Photos from the image-classification dataset "Splited" in the GitHub repository braveJu/LBP. Its 53 classes are: Kyberge_blanket1, Kyberge_blanket2, Kyberge_canvas1, Kyberge_ceiling1, Kyberge_ceiling2, Kyberge_cushion1, Kyberge_floor1, Kyberge_floor2, Kyberge_grass1, Kyberge_lentils1, Kyberge_linseeds1, Kyberge_oatmeal1, Kyberge_pearlsugar1, Kyberge_rice1, Kyberge_rice2, Kyberge_rug1, Kyberge_sand1, Kyberge_scarf1, Kyberge_scarf2, Kyberge_screen1, Kyberge_seat1, Kyberge_seat2, Kyberge_sesameseeds1, Kyberge_stone1, Kyberge_stone2, Kyberge_stone3, Kyberge_stoneslab1, Kyberge_wall1, UIUC01_bark1, UIUC02_bark2, UIUC03_bark3, UIUC04_wood1, UIUC05_wood2, UIUC06_wood3, UIUC07_water, UIUC08_granite, UIUC09_marble, UIUC10_floor1, UIUC11_floor2, UIUC12_pebbles, UIUC13_wall, UIUC14_brick1, UIUC15_brick2, UIUC16_glass1, UIUC17_glass2, UIUC18_carpet1, UIUC19_carpet2, UIUC20_upholstery, UIUC21_wallpaper, UIUC22_fur, UIUC23_knit, UIUC24_corduroy, UIUC25_plaid.

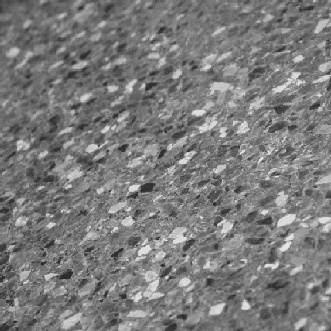
Label: UIUC10_floor1

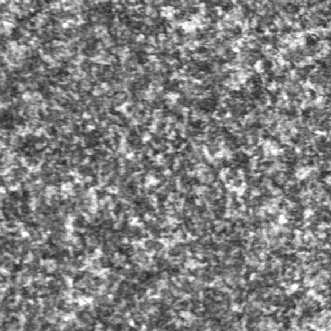
Label: Kyberge_stone3

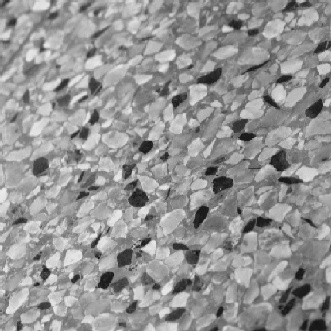
Label: UIUC11_floor2

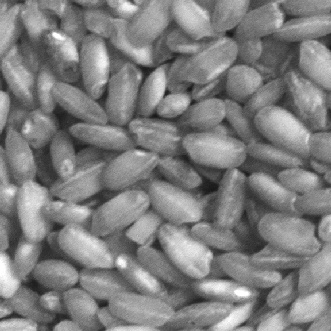
Label: Kyberge_rice2

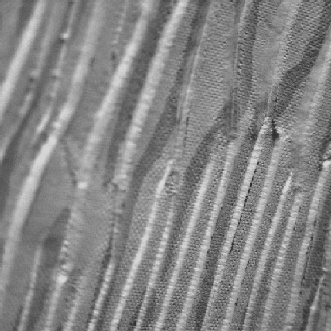
Label: UIUC21_wallpaper

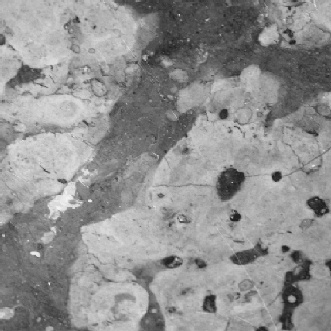
Label: UIUC09_marble
